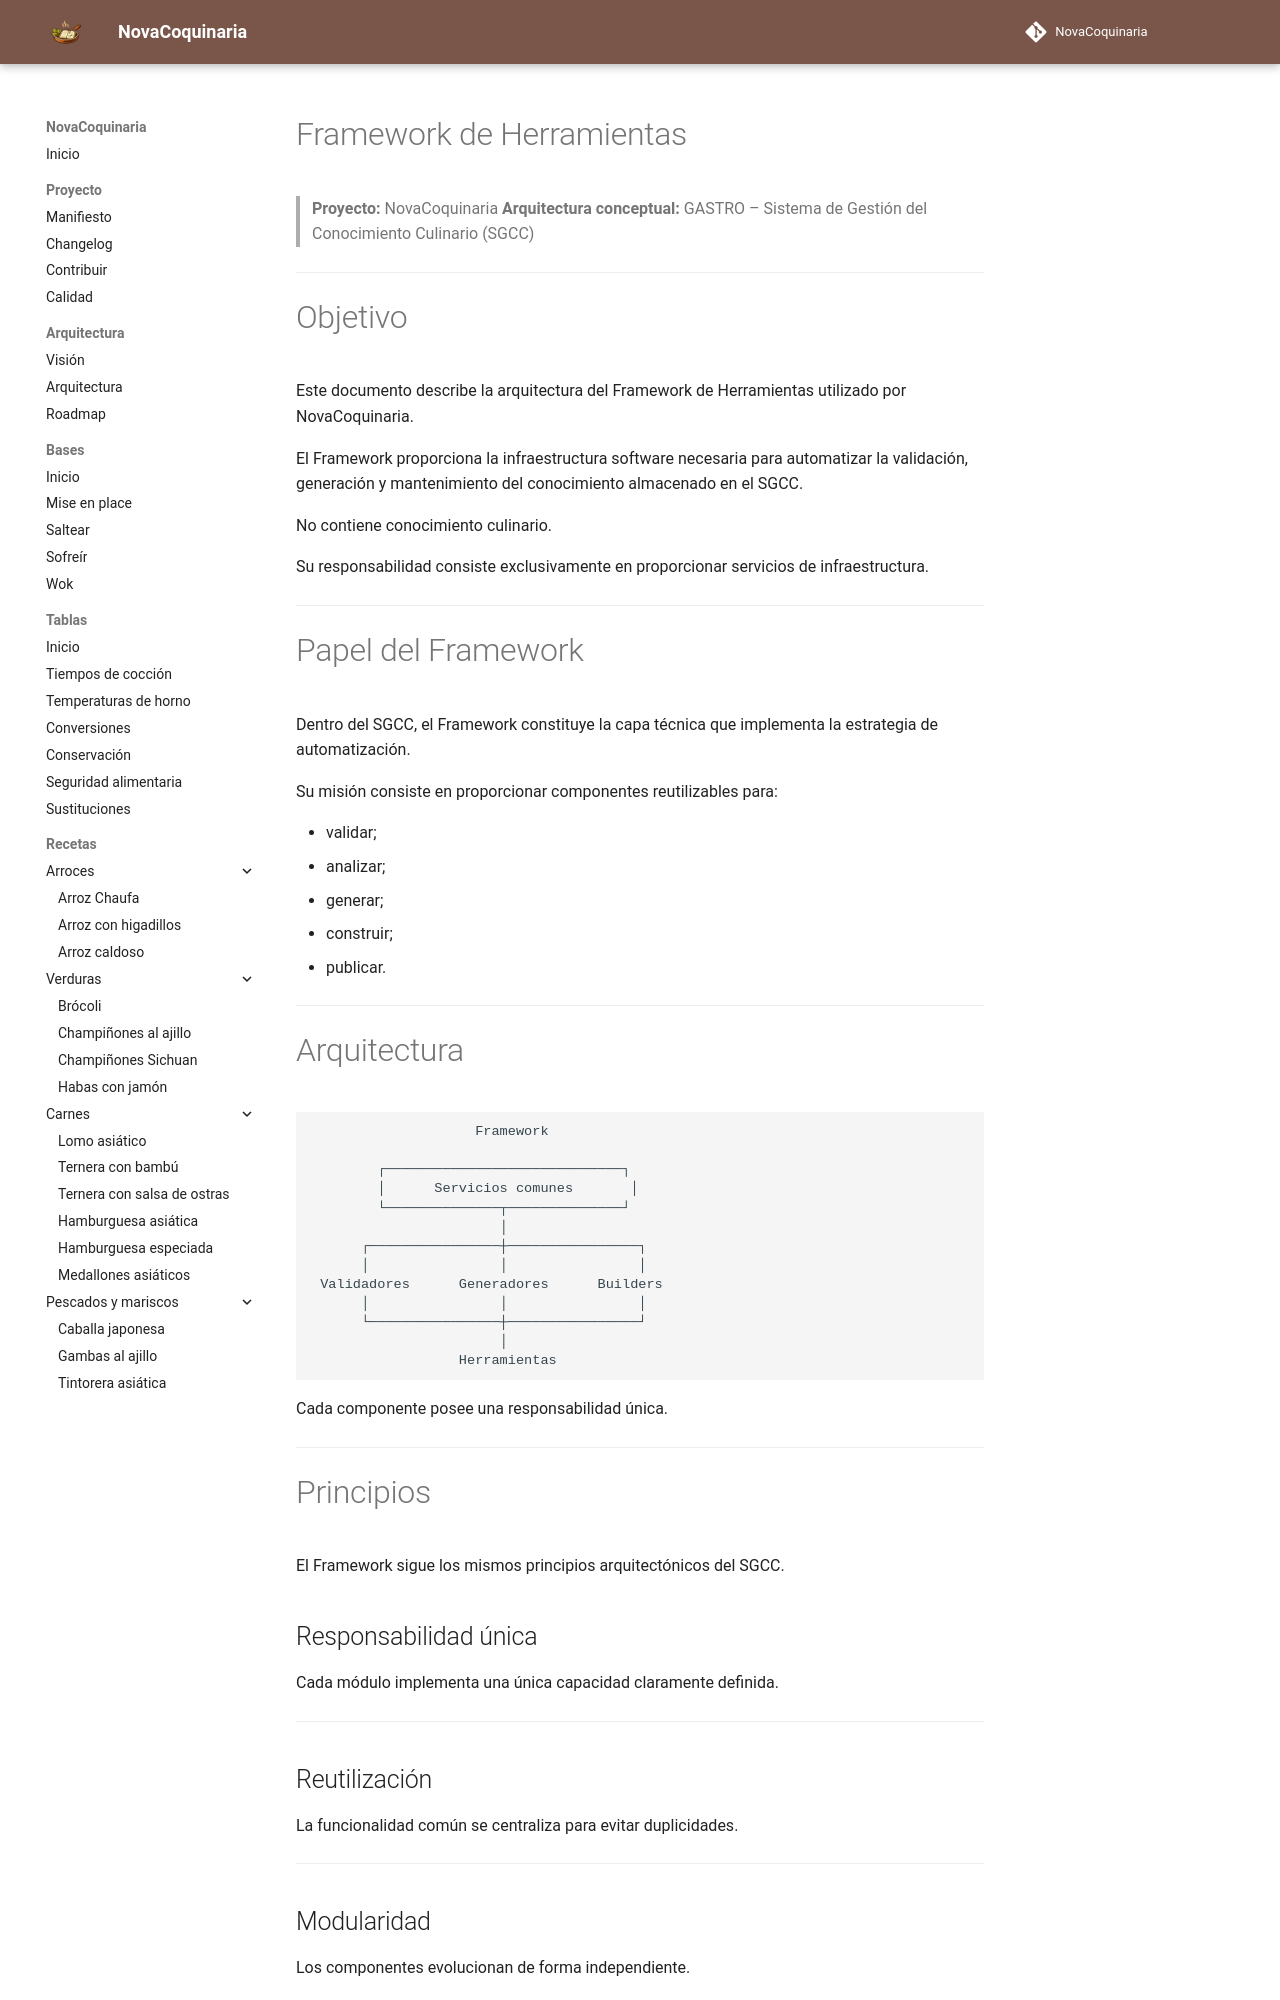

repository: fran-eliot/NovaCoquinaria · page: docs/architecture/TOOLS_FRAMEWORK.html · generator: mkdocs

---
id: ARC-0017
tipo: arquitectura
titulo: Framework de Herramientas
version: 2.0
estado: estable
ultima_revision: 2026-07-20
---

# Framework de Herramientas

> **Proyecto:** NovaCoquinaria
> **Arquitectura conceptual:** GASTRO – Sistema de Gestión del Conocimiento Culinario (SGCC)

---

# Objetivo

Este documento describe la arquitectura del Framework de Herramientas utilizado por NovaCoquinaria.

El Framework proporciona la infraestructura software necesaria para automatizar la validación, generación y mantenimiento del conocimiento almacenado en el SGCC.

No contiene conocimiento culinario.

Su responsabilidad consiste exclusivamente en proporcionar servicios de infraestructura.

---

# Papel del Framework

Dentro del SGCC, el Framework constituye la capa técnica que implementa la estrategia de automatización.

Su misión consiste en proporcionar componentes reutilizables para:

- validar;
- analizar;
- generar;
- construir;
- publicar.

---

# Arquitectura

```text
                    Framework

        ┌─────────────────────────────┐
        │      Servicios comunes       │
        └──────────────┬──────────────┘
                       │
      ┌────────────────┼────────────────┐
      │                │                │
 Validadores      Generadores      Builders
      │                │                │
      └────────────────┼────────────────┘
                       │
                  Herramientas
```

Cada componente posee una responsabilidad única.

---
